pico-8 play session: hold → + tap 🅾, after a click and taps of 🅾, ❎, 🅾+❎, 🅾 in the second before t = 0

[t = 4 s] hold → ~4s, tap 🅾 ~7×
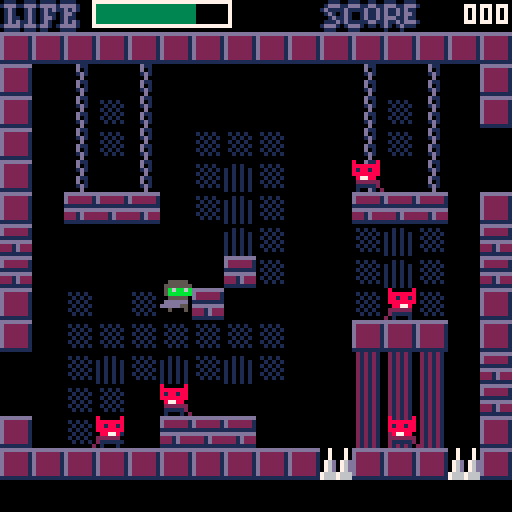
[t = 6 s] hold → ~6s, tap 🅾 ~10×
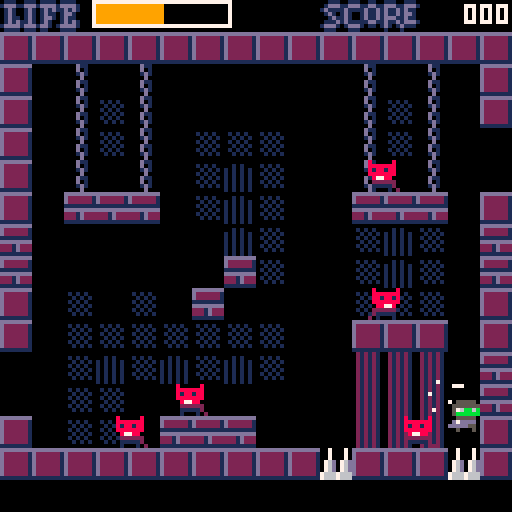
[t = 8 s] hold → ~8s, tap 🅾 ~14×
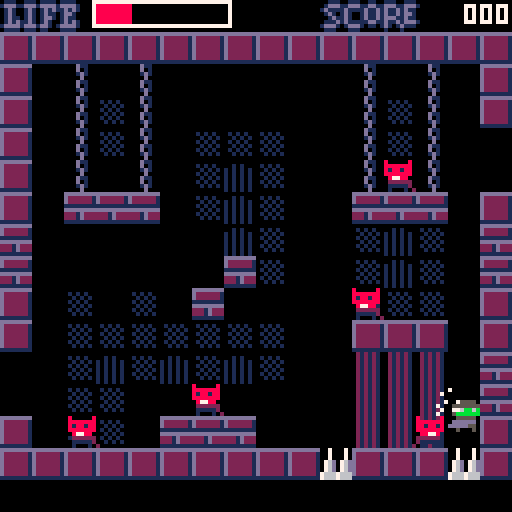

pico-8 cartridge
version 16
__lua__
--bitter
--ver 0.18.06.29.01

function _init()
 cls()
 act={}
 plat={}
 grav=0.7 tvel=7 grounded=false
 fric=0.5 frica=0.5
 gametime=2 frameclock=0
 score=0 kbackdown=false
 roompop=0 endcount=0
 backa={}
	splash={} splashp={}
	cheating=false
 noheart=false brokenheart=false --it is a sin to say the name of god
end

function firstroom()
 roomx=1 roomy=3 zone=1
 makechar(0,0)
 rm_mon()
 roomid(roomx,roomy,8,16)
end

function rm_mon()
 roomset={}
 add(roomset,{n=25,s=5,x=7,y=7})
 add(roomset,{n=26,s=5,x=10,y=7})
 add(roomset,{n=26,s=5,x=10,y=13})
 add(roomset,{n=25,s=5,x=6,y=13})
 add(roomset,{n=25,s=5,x=11,y=13})
 add(roomset,{n=25,s=5,x=11,y=7})
 add(roomset,{n=27,s=5,x=2,y=13})
 add(roomset,{n=27,s=5,x=6,y=12})
 add(roomset,{n=27,s=5,x=11,y=13})
 add(roomset,{n=27,s=5,x=13,y=9})
 add(roomset,{n=27,s=5,x=12,y=5})
 add(roomset,{n=28,s=5,x=4,y=13})
 add(roomset,{n=28,s=5,x=12,y=13})
 add(roomset,{n=28,s=5,x=9,y=10})
 add(roomset,{n=28,s=5,x=8,y=6})
 add(roomset,{n=29,s=5,x=4,y=7})
 add(roomset,{n=29,s=5,x=9,y=11})
 add(roomset,{n=29,s=5,x=7,y=13})
 add(roomset,{n=29,s=5,x=12,y=13})
 add(roomset,{n=17,s=5,x=4,y=8})
 add(roomset,{n=17,s=5,x=13,y=13})
 add(roomset,{n=18,s=5,x=6,y=10})
 add(roomset,{n=18,s=5,x=7,y=6})
 add(roomset,{n=18,s=5,x=13,y=9})
 add(roomset,{n=19,s=100,x=7,y=4})
 add(roomset,{n=19,s=100,x=9,y=4})
 add(roomset,{n=19,s=100,x=10,y=10})
 add(roomset,{n=19,s=100,x=7,y=13})
 add(roomset,{n=19,s=100,x=9,y=13})
 add(roomset,{n=30,s=52,x=4,y=2})
 add(roomset,{n=30,s=44,x=1,y=7})
 add(roomset,{n=30,s=44,x=13,y=13})
 add(roomset,{n=22,s=44,x=1,y=3})
 add(roomset,{n=22,s=44,x=3,y=7})
 add(roomset,{n=22,s=44,x=5,y=12})
 add(roomset,{n=22,s=52,x=6,y=4})
 add(roomset,{n=22,s=52,x=11,y=7})
 add(roomset,{n=14,s=44,x=2,y=4})
 add(roomset,{n=14,s=44,x=4,y=9})
 add(roomset,{n=14,s=52,x=3,y=3})
 add(roomset,{n=14,s=52,x=9,y=13})
 add(roomset,{n=14,s=52,x=10,y=12})
 add(roomset,{n=15,s=44,x=5,y=2})
 add(roomset,{n=15,s=44,x=11,y=4})
 add(roomset,{n=15,s=44,x=7,y=10})
 add(roomset,{n=15,s=44,x=5,y=12})
 add(roomset,{n=15,s=52,x=3,y=6})
 add(roomset,{n=15,s=52,x=6,y=2})
 add(roomset,{n=15,s=52,x=9,y=10})
 add(roomset,{n=15,s=52,x=11,y=4})
 add(roomset,{n=23,s=44,x=8,y=2})
 add(roomset,{n=23,s=44,x=7,y=10})
 add(roomset,{n=23,s=44,x=9,y=11})
 add(roomset,{n=23,s=52,x=6,y=3})
 add(roomset,{n=23,s=52,x=7,y=3})
 add(roomset,{n=23,s=52,x=9,y=5})
 add(roomset,{n=23,s=52,x=10,y=5})
 add(roomset,{n=23,s=52,x=12,y=5})
 add(roomset,{n=23,s=52,x=12,y=10})
 add(roomset,{n=31,s=52,x=5,y=4})
 add(roomset,{n=31,s=52,x=6,y=6})
 add(roomset,{n=31,s=52,x=8,y=3})
 add(roomset,{n=31,s=52,x=9,y=5})
 add(roomset,{n=31,s=44,x=9,y=6})
 add(roomset,{n=31,s=44,x=11,y=9})
 add(roomset,{n=7,s=66,x=8,y=6})
 add(roomset,{n=7,s=66,x=10,y=6})
 add(roomset,{n=7,s=66,x=8,y=10})
 add(roomset,{n=7,s=66,x=10,y=10})
 add(roomset,{n=8,s=66,x=6,y=6})
 add(roomset,{n=8,s=66,x=4,y=6})
 add(roomset,{n=8,s=66,x=6,y=10})
 add(roomset,{n=8,s=66,x=4,y=10})
 add(roomset,{n=16,s=66,x=8,y=6})
 add(roomset,{n=16,s=66,x=10,y=6})
 add(roomset,{n=16,s=66,x=8,y=10})
 add(roomset,{n=16,s=66,x=10,y=10})
 add(roomset,{n=24,s=66,x=6,y=6})
 add(roomset,{n=24,s=66,x=4,y=6})
 add(roomset,{n=24,s=66,x=6,y=10})
 add(roomset,{n=24,s=66,x=4,y=10})
 add(roomset,{n=32,s=66,x=8,y=6})
 add(roomset,{n=32,s=66,x=10,y=6})
 add(roomset,{n=32,s=66,x=8,y=10})
 add(roomset,{n=32,s=66,x=10,y=10})
 add(roomset,{n=10,s=68,x=2,y=13})
 add(roomset,{n=10,s=68,x=10,y=9})
 add(roomset,{n=10,s=12,x=3,y=3})
 add(roomset,{n=10,s=12,x=13,y=3})
 add(roomset,{n=9,s=12,x=3,y=3})
 add(roomset,{n=9,s=12,x=13,y=3})
 add(roomset,{n=1,s=12,x=3,y=3})
 add(roomset,{n=1,s=12,x=13,y=3})
 add(roomset,{n=2,s=12,x=3,y=3})
 add(roomset,{n=2,s=12,x=13,y=3})
 add(roomset,{n=9,s=68,x=3,y=13})
 add(roomset,{n=9,s=68,x=6,y=9})
 add(roomset,{n=9,s=68,x=11,y=7})
 add(roomset,{n=1,s=68,x=8,y=6})
 add(roomset,{n=1,s=68,x=12,y=8})
 add(roomset,{n=1,s=68,x=6,y=10})
 add(roomset,{n=1,s=68,x=10,y=13})
 add(roomset,{n=2,s=68,x=8,y=8})
 add(roomset,{n=2,s=68,x=6,y=12})
 add(roomset,{n=2,s=68,x=9,y=12})
 add(roomset,{n=20,s=100,x=4,y=13})
 add(roomset,{n=20,s=100,x=10,y=13})
 add(roomset,{n=20,s=100,x=9,y=10})
 add(roomset,{n=20,s=100,x=10,y=7})
 add(roomset,{n=20,s=100,x=3,y=7})
 add(roomset,{n=20,s=100,x=3,y=10})
 add(roomset,{n=21,s=100,x=5,y=13})
 add(roomset,{n=21,s=100,x=8,y=13})
 add(roomset,{n=21,s=100,x=11,y=13})
 add(roomset,{n=21,s=100,x=12,y=10})
 add(roomset,{n=21,s=100,x=9,y=7})
 add(roomset,{n=21,s=100,x=6,y=10})
 add(roomset,{n=21,s=100,x=12,y=4})
 add(roomset,{n=19,s=100,x=6,y=10})
 add(roomset,{n=13,s=100,x=13,y=7})
 add(roomset,{n=13,s=100,x=4,y=7})
 add(roomset,{n=13,s=100,x=6,y=7})
 add(roomset,{n=13,s=100,x=3,y=10})
 add(roomset,{n=13,s=100,x=7,y=10})
 add(roomset,{n=13,s=100,x=8,y=13})
 add(roomset,{n=12,s=100,x=3,y=9})
 add(roomset,{n=12,s=100,x=6,y=9})
 add(roomset,{n=12,s=100,x=9,y=9})
 add(roomset,{n=12,s=100,x=12,y=9})
 add(roomset,{n=12,s=100,x=3,y=13})
 add(roomset,{n=12,s=100,x=6,y=13})
 add(roomset,{n=12,s=100,x=9,y=13})
 add(roomset,{n=12,s=100,x=12,y=13})
 add(roomset,{n=11,s=100,x=4,y=4})
 add(roomset,{n=11,s=100,x=8,y=4})
 add(roomset,{n=11,s=100,x=4,y=7})
 add(roomset,{n=11,s=100,x=9,y=7})
 add(roomset,{n=11,s=100,x=4,y=10})
 add(roomset,{n=11,s=100,x=9,y=10})
 add(roomset,{n=11,s=100,x=4,y=13})
 add(roomset,{n=11,s=100,x=9,y=13})
 add(roomset,{n=3,s=70,x=6,y=2})
 add(roomset,{n=3,s=70,x=7,y=13})
 add(roomset,{n=3,s=70,x=8,y=2})
 add(roomset,{n=3,s=70,x=9,y=13})
 add(roomset,{n=4,s=70,x=6,y=2})
 add(roomset,{n=4,s=70,x=7,y=13})
 add(roomset,{n=4,s=70,x=8,y=2})
 add(roomset,{n=4,s=70,x=9,y=13})
end


function rm_plat()
 platset={}
 add(platset,{15,61,16,43,-1,40,0,0})
 add(platset,{32,60,8,96,-1,104,0,0})
 add(platset,{32,60,8,80,-1,32,0,0})
 add(platset,{32,60,80,80,-1,32,0,0})
 add(platset,{32,60,112,56,1,32,0,0})
 add(platset,{32,60,40,56,1,32,0,0})
 add(platset,{32,60,112,32,1,104,0,0})
 add(platset,{24,60,60,16,0,0,-.7,72})
 add(platset,{24,60,30,96,0,0,.7,72})
 add(platset,{24,60,90,96,0,0,.7,72})
 add(platset,{16,60,24,88,-1,72,0,0})
 add(platset,{16,60,32,64,-1.5,56,0,0})
 add(platset,{16,60,24,40,-2,72,0,0})
 add(platset,{8,60,24,32,-1,72,0,0})
 add(platset,{8,60,96,88,1,72,0,0})
 add(platset,{8,60,32,80,0,0,.7,40})
 add(platset,{8,60,88,40,0,0,-.7,40})
 add(platset,{7,60,40,32,1.5,24,0,0})
 add(platset,{7,60,48,48,1.5,32,0,0})
 add(platset,{7,60,48,64,1.5,32,0,0})
 add(platset,{7,60,56,80,1.5,40,0,0})
 add(platset,{7,60,64,96,1.5,48,0,0})
 add(platset,{7,60,56,32,-1.5,48,0,0})
 add(platset,{7,60,64,48,-1.5,40,0,0})
 add(platset,{7,60,72,64,-1.5,32,0,0})
 add(platset,{7,60,72,80,-1.5,32,0,0})
 add(platset,{7,60,80,96,-1.5,24,0,0})
 for i in all(platset) do
  if i[1]==roomnum then
   make_plat(i[2],i[3],i[4],i[5],i[6],i[7],i[8])
  end
 end
end

function roomid(rmx,rmy,pcx,pcy)
 for i in all(act) do
  if i.typ==2 then
   del(act,i)
  end
 end
 
 for i in all(plat) do
  del(plat,i)
 end

 for i=1,20 do
  backa[i]=flr(rnd(64))
 end

	prevzone=zone
	zone=mget(rmx*16,rmy*16)-16
	if zone!=prevzone then
	 if (zone==1) music(0)
	 if (zone==2) music(21)
	 if (zone==3) music(11)
	 if (zone==4) music(15)
	 if (zone==5) music(8)
	 if (zone==6) music(9)
	end
	
	roomnum=rmy*8+rmx+1

	showroom(rmx,rmy)

 if rmx==1 and rmy==3 and brokenheart and noheart then
  bossset()
 else
 	ch.x=pcx ch.y=pcy
		
  roompop=0
  for i in all(roomset) do
   if i.n==roomnum then
    make_enemy(i.s,i.x*8,i.y*8) --it is a sin to know the name of god
    roompop+=1
   end
  end
 end
	
 rm_plat()

end

function bossset()
 ch.x=8 ch.y=96 ch.mir=false
 make_enemy(94,84,36)
 gametime=3
 roompop=-1
 mset(16,58,17)
 mset(16,59,17)
 mset(31,59,17)
 mset(31,60,17)
 music(22)
 gamedraw()
end

function make_plat(s,x,y,hs,hr,vs,vr)
 local a={}
 a.s=s a.x=x a.y=y 
 a.dx=hs a.xrng=hr
 a.dy=vs a.yrng=vr
 a.tx=0 a.ty=0
 if (#plat<128) add(plat,a)
end

function draw_plat()
 for p in all(plat) do
  if p.tx>=p.xrng then
   p.tx=0
  elseif p.tx==0 then
   p.dx*=-1
   p.tx+=abs(p.dx)
   p.x+=p.dx
  else
   p.tx+=abs(p.dx)
   p.x+=p.dx
  end
  if p.ty>=p.yrng then
   p.ty=0
  elseif p.ty==0 then
   p.dy*=-1
   p.ty+=abs(p.dy)
   p.y+=p.dy
  else
   p.ty+=abs(p.dy)
   p.y+=p.dy
  end
  spr(p.s,p.x,p.y-0.7)
 end
end

function makeact(s,x,y,t)
 local a={}
 a.s=s a.x=x a.y=y
 a.dx=0 a.dy=0
 a.ddx=1 a.ddy=grav
 a.mir=false
 a.typ=t
 a.fly=false a.ghost=false
 a.alive=1 a.dmgboost=0
 a.value=1
 
 if a.s==12 then
  a.ddx=0.5 a.ddy=0.5 a.ghost=true
  a.dx=0 a.dy=0 a.value=0
 elseif a.s==52 then
  a.ddx=0 a.ddy=1 a.fly=true
  a.dy=flr(rnd(0))+1
  if (a.dy==0) a.dy=-1
  a.alive=10000
 elseif a.s==44 then
  a.ddx=1 a.ddy=0 a.fly=true
  a.alive=10000
 elseif a.s==66 then
  a.ddx=0.75 a.ddy=0.75 a.dx=0 a.dy=0
  a.ghost=true a.value=3
 elseif a.s==70 then
  a.ddx=0.67 a.ddy=0.67 a.dx=0 a.dy=0
  a.ghost=true a.value=4
  a.alive=2
 elseif a.s==68 then
  a.value=0
 elseif a.s==100 then
  a.alive=3
  a.value=2
 elseif a.s==94 then
  a.value=10 a.mir=true
  a.alive=24
  a.ghost=true
  a.ddx=0.5 a.ddy=0.5 a.dx=0 a.dy=0 --it is a sin to want the name of god
 end
 
 --bullet info
 a.bulx=0 a.buly=0 a.bult=0 
 a.bulmir=false
 a.bulspd=4 a.bulsfx=4 
 a.bulspr=003 a.bullife=10
 a.burstspr=028
 a.but=100
 if (#act<128) add(act,a)
 return a
end

function makechar(x,y)
 ch=makeact(001,x,y,1)
 ch.alive=8 ch.bullife=5
end

function make_enemy(s,x,y)
 local n=makeact(s,x,y,2)
end

function drawact(a)
 if a.s==94 then
 spr(a.s,a.x-4,a.y-4,2,2,a.mir)
  else
  spr(a.s,a.x,a.y,1,1,a.mir)
  if (a.bult>0) drawbul(a)
 end
end

function mback()
 local bgc=0
 if (zone==1) bgc=0
 if (zone==2) bgc=12
 if (zone==3) bgc=0
 if (zone==6) bgc=0
 rectfill(0,0,127,127,bgc)

 if zone==4 then
  rectfill(0,0,127,127,9)
  rectfill(20+backa[1]/2+20*sin(frameclock/256),(128-frameclock%256),backa[2]/2+60+20*sin(frameclock/256+.2),(256-frameclock%256),10)
  rectfill(backa[3]+20*sin(frameclock/256),(backa[5]-frameclock%256+.3)*backa[14]/12,backa[3]+24+20*sin(frameclock/256+.3),(backa[5]+128-frameclock%256)*backa[14]/12,10)
  rectfill(backa[4]+80+20*sin(frameclock/256),(backa[7]-frameclock%256+.6)*backa[15]/12,backa[4]+24+20*sin(frameclock/256+.6),(backa[7]+128-frameclock%256)*backa[15]/12,10)
  rectfill(backa[8]+10*sin(frameclock/256+0.4),backa[9],backa[8]+20+10*sin(frameclock/256+.04),backa[10],8)
  rectfill(backa[11]+10*sin(frameclock/256+0.5),backa[12],backa[11]+20+10*sin(frameclock/256+.05),backa[13],8) end
 
 if zone==5 then
  rectfill(0,0,127,127,13)
  rectfill(0,25+5*sin(frameclock/256),127,127,2)
  rectfill(0,31+4*sin(0.1+frameclock/256),127,127,1)
  rectfill(0,37+3*sin(0.2+frameclock/256),127,127,0)
 end
end

function showroom(rmx,rmy)
 mback()

 map(rmx*16,rmy*16+1,0,8,16,14)

 rectfill(0,0,127,7,0)
 rectfill(0,120,127,127,0) 
 
 if ch.alive>4 then
  hcol=3
 elseif ch.alive>2 then
  hcol=9
 elseif ch.alive>0 then
  hcol=8
 else
  hcol=0
 end
 texcol=7
 rectfill(23,0,57,6,texcol)
 rectfill(24,1,56,5,0)
 rectfill(24,1,24+ch.alive*4,5,hcol)
 spr(118,0,0) spr(119,8,0) spr(120,16,0)

 print(score,120-#tostr(score)*4,1,texcol)
 print("00",120,1,texcol)
 spr(121,80,0) spr(122,88,0) spr(123,96,0) spr(124,104,0)

 if (noheart) spr(126,69,0)
 if (brokenheart) spr(125,61,0) --it is a sin to say the name of god

 read_sign(ch.x+3,ch.y+7)
 comp_button(ch.x+3,ch.y+7)
end

function get_comments()
 if (roomnum==1) roomcom="`the world is worth any effort!'"
 if (roomnum==2) roomcom="`do you know what love is?'"
 if (roomnum==3) roomcom="`oh, god, i can't bear it.'"
 if (roomnum==4) roomcom="`why?'"
 if (roomnum==5) roomcom="you're not permitted to enter."
 if (roomnum==6) roomcom="there's no way to get this."
 if (roomnum==7) roomcom="`who are you? i hate you.'"
 if (roomnum==8) roomcom="`why won't they leave me be?'"
 if (roomnum==9) roomcom="`i want everyone to be happy.'"
 if (roomnum==10) roomcom="`the world is beautiful!'"
 if (roomnum==11) roomcom="`it's not fair! why can't i?'"
 if (roomnum==12) roomcom="`what?? impossible!! unjust!!'"
 if (roomnum==13) roomcom="`thou art unworthy of it. fool!'"
 if (roomnum==14) roomcom="`but, it's impossible for you.'"
 if (roomnum==15) roomcom="`what is it like to dream? ha..'"
 if (roomnum==16) roomcom="`i hate the world. go away.'"
 if (roomnum==17) roomcom="`i shall take whatever i want!'"
 if (roomnum==18) roomcom="`i deserve the world!'"
 if (roomnum==19) roomcom="`i shall be a knight of valor.'"
 if (roomnum==20) roomcom="`hmph! mere peasant! begone!'"
 if (roomnum==21) roomcom="`gaze upon my wondrous glamour!'"
 if (roomnum==22) roomcom="`it's effortless for me.'"
 if (roomnum==23) roomcom="`are you jealous?'"
 if (roomnum==24) roomcom="`i don't care. leave me alone.'"
 if (roomnum==25) roomcom="`i will be their dunce no more!'"
 if (roomnum==26) roomcom="`i hate this. i hate the world.'"
 if (roomnum==27) roomcom="`i starve at the banquet table.'"
 if (roomnum==28) roomcom="`i am in solitude without end.'"
 if (roomnum==29) roomcom="`o woe is me! i am an apoplexy!'"
 if (roomnum==30) roomcom="`guess what i did!'"
 if (roomnum==31) roomcom="`you'll never be able to do it.'"
 if (roomnum==32) roomcom="`get out! get out! get out!'"
end

function show_comments()
 print(roomcom,2,122,1)
 print(roomcom,1,121,7)
 if (roomnum==5) brokenheart=true
 if (roomnum==6) noheart=true
end

function movechar()
 if btnp(2) and cheating then
  ch.alive=8
  brokenheart=true
  noheart=true
 end

 if btnp(5) then
  shoot(ch)
 end
 
 if btn(4) and grounded then
   sfx(3)
   if not sol(ch.x,ch.y-1) and
   not sol(ch.x+7,ch.y-1) then
    ch.dy=-6
    grounded=false
   end
 end

 if btn(0) and (ch.dmgboost==0 or ch.dmgboost>10) then
  ch.dx-=ch.ddx
  ch.mir=true
 end
 if btn(1) and (ch.dmgboost==0 or ch.dmgboost>10) then
  ch.dx+=ch.ddx
  ch.mir=false
 end

 if ch.dx<0 then
  if not sol(ch.x-1+ch.dx,ch.y)
  and not sol(ch.x-1+ch.dx,ch.y+7)
  then
   ch.x+=ch.dx
  else
   while not sol(ch.x-1,ch.y)
   and not sol(ch.x-1,ch.y+7) do
    ch.x-=0.05
   end
   ch.dx=0
  end
 end
 
 if ch.dx>0 then
  if not sol(ch.x+8+ch.dx,ch.y)
  and not sol(ch.x+8+ch.dx,ch.y+7)
  then
   ch.x+=ch.dx
  else
   while not sol(ch.x+8,ch.y)
   and not sol(ch.x+8,ch.y+7) do
    ch.x+=0.05
   end
   ch.dx=0
  end
 end
 
 if ch.dy>=0 then
  if not solb(ch.x,ch.y+8+ch.dy)
  and not solb(ch.x+7,ch.y+8+ch.dy)
  then
   grounded=false
   ch.dy+=ch.ddy
  else
   if sol(ch.x,ch.y+8+ch.dy) or
   sol(ch.x+7,ch.y+8+ch.dy) then
    ground()    
   else
    if solf(ch.x,ch.y+7) or
    solf(ch.x+7,ch.y+7) then
     ch.dy+=ch.ddy
    else
     ground()   
    end
   end
   
  end
 elseif ch.dy<0 and (sol(ch.x,
 ch.y-1+ch.dy) or sol(ch.x+7,
 ch.y-1+ch.dy)) then
   while not sol(ch.x,ch.y-1)
   and not sol(ch.x+7,ch.y-1) do
    ch.y-=0.05
   end
   ch.dy=0
 end

 ch.y+=ch.dy ch.dy+=grav
 if (ch.dy>tvel) ch.dy=tvel

 if solb(ch.x,ch.y+8)
 or solb(ch.x+7,ch.y+8) then
  ch.dx*=fric
 else
  if (not grounded) ch.dx*=frica
 end

 for p in all(plat) do
  check_plat(p)
 end

end

function check_plat(p)
 if ch.x>p.x-7 and ch.x<p.x+7 then
  if ch.y<=p.y-8+p.dy then
   if ch.y+ch.dy>p.y-8+p.dy then
    ch.y=p.y-8.7
    ch.dy=p.dy
    if (p.dy<0) ch.y+=p.dy-grav
    if p.ty>=p.yrng then
     if p.dy>0 then
      ch.dy*=-1
      ch.y-=p.dy
     elseif p.dy<0 then
      ch.y-=p.dy-grav
     end
    end
     ch.dx=p.dx
     if p.tx>=p.xrng then
      ch.dx*=-1
     end
    grounded=true
   end
  end
 end
end

function ground()
 while not solb(ch.x,ch.y+8)
 and not solb(ch.x+7,ch.y+8) do
  ch.y+=0.05
 end
 ch.dy=0
 grounded=true
end

function move_enemy(e)
 if e.s==94 then
  if frameclock%48==0 then
   make_enemy(70,e.x,e.y)
   sfx(25)
  end
 end

 if e.ghost then
  local angle=atan2(e.x-ch.x,e.y-ch.y)
  e.dx=-cos(angle)*e.ddx
  e.dy=-sin(angle)*e.ddy
  if e.dx>0 then
   e.mir=false
  else
   e.mir=true
  end
 elseif not e.fly then
  if solb(e.x+1,e.y+8+min(7,e.dy)) or solb(e.x+6,e.y+8+min(7,e.dy)) then
   e.dy=0
   while not (solb(e.x+1,e.y+8) or solb(e.x+6,e.y+8)) do
    e.y+=1
   end
  end 
  if solb(e.x+1,e.y-e.dy) or solb(e.x+6,e.y-e.dy) then
   e.dy=0
  end
  if not solb(e.x+1,e.y+8) and not solb(e.x+6,e.y+8) then
   e.dy+=grav
    if (e.dy>7) e.dy=7 
  end
 else
  if e.dy<0 then
   if sol(e.x+7,e.y+e.dy) then
    e.dy=1
    e.ddy*=-1
    e.mir=false
   end
  elseif e.dy>0 then
   if sol(e.x+7,e.y+7+e.dy) then
    e.dy=-1
    e.ddy*=-1
    e.mir=true
   end
  end
 end
 
 if not e.ghost then
  e.dx+=e.ddx
  e.dx*=fric

  if e.dx<0 then
   if sol(e.x+e.dx,e.y+7) then
    e.dx=1
    e.ddx*=-1
    e.mir=false
   elseif not solb(e.x+e.dx,e.y+8) and not e.fly then
    e.dx=1
    e.ddx*=-1
    e.mir=false
   end
  elseif e.dx>0 then
   if sol(e.x+7+e.dx,e.y+7) then
    e.dx=-1
    e.ddx*=-1
    e.mir=true
   elseif not solb(e.x+7+e.dx,e.y+8) and not e.fly then
    e.dx=-1
    e.ddx*=-1
    e.mir=true
   end
  end
 end
 
 e.x+=e.dx e.y+=e.dy
 
 if e.x<-8 or e.x>136 or e.y<-8 or e.y>132 then
  e.alive=0
  roompop-=1
  if (roompop==0) commpop()
 end
end

function shoot(q)
 q.bulx=q.x q.buly=q.y
 q.bulmir=ch.mir
 q.bult=1
 sfx(q.bulsfx)
end

function drawbul(w)
 if w.bult<w.bullife then 
  if not w.bulmir then
   w.bulx+=w.bulspd
   w.bult+=1
   spr(w.bulspr,w.bulx,w.buly,1,1,w.bulmir)
  else
   w.bulx-=w.bulspd
   w.bult+=1
   spr(w.bulspr,w.bulx,w.buly,1,1,w.bulmir)
  end
 else
  spr(w.burstspr,w.bulx,w.buly) sfx(burstsfx) 
  w.bult=0
 end
end

function sol(x,y)
 x=flr(x/8) y=flr(y/8)
 x=x+(16*roomx)
 y=y+(16*roomy)
 local f=mget(x,y)
 return fget(f,0)
end

function sol_spike(x,y)
 x=flr(x/8) y=flr(y/8)
 x=x+(16*roomx)
 y=y+(16*roomy)
 local f=mget(x,y)
 kbackdown=fget(f,7)
 return fget(f,4)
end

function read_sign(x,y)
 x=flr(x/8) y=flr(y/8)
 x=x+(16*roomx)
 y=y+(16*roomy)
 if fget(mget(x,y),3) then
  get_comments()
  show_comments()
 elseif zone==4 and roomnum!=6 then
  get_comments()
  show_comments()
 end
end

function comp_button(x,y)
 x=flr(x/8) y=flr(y/8)
 x=x+(16*roomx)
 y=y+(16*roomy)
 if fget(mget(x,y),6) then
  commpop()
  sfx(24)
  mset(x,y,90)
  mset(x,y+1,106)
 end
end

function solf(x,y)
 x=flr(x/8) y=flr(y/8)
 x=x+(16*roomx)
 y=y+(16*roomy)
 local f=mget(x,y)
 return fget(f,2)
end

function solb(x,y)
 return (sol(x,y) or solf(x,y))
end

function ch_dmg(e)
 if e.value!=0 then
 
 if ch.dmgboost==0 then
  if ((ch.x-e.x)^2+(ch.y-e.y)^2)<49 then 
   chhit(e)
   sfx(8)
   ch.dmgboost=1

   kback(false)
   
   if ch.alive==0 then
    death()
   end
  end
 end
 
 end
end

function spike() 
  if sol_spike(ch.x+3,ch.y+3) then 
   if ch.dmgboost==0 then
    chhit(ch)
    sfx(8)
    ch.dmgboost=1
   end
 
   kback(true)
   
   if ch.alive==0 then
    death()
   end
  end
end

function kback(isspikes)
 local kbd=4
 if not isspikes then
 
 if ch.mir then
  ch.dx=kbd
  if sol(ch.x+8,ch.y) or sol(ch.x+8,ch.y+7) then
   ch.dx=0
  end
 elseif not ch.mir then
  ch.dx=-kbd
  if sol(ch.x-1,ch.y) or sol(ch.x-1,ch.y+7) then
   ch.dx=0
  end
 end
 
 end
 
 if kbackdown then
  ch.dy=4
 else
  ch.dy=-4
 end
end

function bulhit(e)
 if ch.bult!=0 then
  if ((ch.bulx-e.x)^2+(ch.buly-e.y)^2)<48 then
   e.alive-=1
   ch.bult=0
   sfx(9)
   if e.alive==0 then
    healing(e)
    splashing(e)
    e.x=10000 e.y=10000
    score+=e.value
    sfx(12)
    if (e.s==94) bosskill()
    roompop-=1
    if (roompop==0) commpop()
   end
  end
 end
end

function bosskill()
 for i in all(act) do
  if i.typ==2 then
   del(act,i)
  end
 end
 gametime=4 endcount=0
end

function commpop()
 if zone==5 then
  qtar=93
 elseif zone==1 then
  qtar=58
 elseif zone==2 then
  qtar=117
 elseif zone==3 then
  qtar=101
 elseif zone==6 then
  qtar=81
 end
 for i=0,15 do
  for j=0,13 do
   qx=roomx*16+i
   qy=roomy*16+1+j
   qq=mget(qx,qy)
   qqq=fget(qq,5)
   if qqq==true then
    mset(qx,qy,qtar)
    sfx(23)
   end
  end
 end
end

function healing(e)
 if e.s!=70 and e.s!=71 then
  if rnd(1)>0.9 then
   if ch.alive<8 then
    ch.alive+=1
    sfx(20)
   end
  end
 end
end

function damboost()
 if ch.dmgboost!=0 then
  ch.dmgboost+=1
 end
 if ch.dmgboost==30 then
  ch.dmgboost=0
 end
end

function death()
 sfx(11)
 gametime=1
end

function moveroom()
 if ch.x>=124 then
  roomx+=1
  roomid(roomx,roomy,0,ch.y)
 end
 if ch.x<=-4 then
  roomx-=1
  roomid(roomx,roomy,120,ch.y)
 end
 if ch.y>=116 then
  if roomx==5 and roomy==0 then
   roomx=6 roomy=0
   roomid(roomx,roomy,ch.x,8)
  elseif roomx==6 and roomy==0 then
   roomx=7 roomy=0
   roomid(roomx,roomy,ch.x,8)
  else
   roomy+=1
   roomid(roomx,roomy,ch.x,8)
  end
 end
 if ch.y<=4 then
  if roomx==7 and roomy==0 then
   roomx=6 roomy=0
   roomid(roomx,roomy,ch.x,112)
  elseif roomx==6 and roomy==0 then
   roomx=5 roomy=0
   roomid(roomx,roomy,ch.x,112)
  else
   roomy-=1
   roomid(roomx,roomy,ch.x,112)
  end
 end
end

function gameupdate()
 movechar()
 spike()
 for i in all(act) do
  if i.typ==2 and i.alive>=1 then
   ch_dmg(i)
   move_enemy(i)
   bulhit(i)
  end
 end
 moveroom()
 damboost()
end

function _update()
 frameclock+=1
 if (frameclock==1024) frameclock=0
 if (gametime==0) gameupdate()
 if (gametime==1) deathupdate()
 if (gametime==2) titleupdate()
 if (gametime==3) cutsceneupdate()
 if (gametime==4) theendupdate()
end

function deathdraw()
 gamedraw()
 rectfill(21,53,106,76,2)
 rectfill(22,54,105,75,0)
 print("g a m e o v e r",33,58,1)
 print("x+z",58,67,1)
end

function theenddraw()
 endcount+=1
 endcomone="`were it only so easy...'"
 if endcount<120 then
  print(endcomone,2,122,1)
  print(endcomone,1,121,7)
 elseif endcount==120 then
  gamedraw()
  gamedraw()
  gamedraw()
  gamedraw()
  gamedraw()
 else
  rectfill(21,53,106,76,2)
  rectfill(22,54,105,75,0)
  print(" t h e   e n d ",33,58,1)
  print("x+z",58,67,1)
 end
end

function titledraw()
 rectfill(0,0,127,127,1)
 rectfill(2,2,125,125,0)
 print("better",53,54,1)
 print("bitter",52,53,2)
 print("bitter",51,52,13)
 print("x+z",58,88,1)
end

function deathupdate()
 if btn(4) and btn(5) then
  run()
 end
end

function cutscenedraw()
 endcount+=1
 endcomone="`my son, can you forgive me?'"
 if endcount<120 then
  print(endcomone,2,122,1)
  print(endcomone,1,121,7)
 elseif endcount>120 then
  gametime=0
 end
end

function cutsceneupdate()
 if endcount>180 then
  if btn(4) or btn(5) then
   gametime=0
  end
 end
end

function theendupdate()
 if btn(4) and btn(5) then
  run()
 end
end

function titleupdate()
 --if (btn(3)) cheating=true
 if btn(4) and btn(5) then
  gametime=0
  firstroom()
  music(1)
 end
end

function cycspr(a)
 if btn(0) or btn(1) then
  if frameclock%5==0 then
   if a.s==1 then
    a.s=2
   else
    a.s=1
   end
  end
 else
  a.s=1
 end
 if ch.dmgboost!=0 then
  if frameclock%3==0 then
   if a.s==1 then
    a.s=27
   else
    a.s=1
   end
  end
 end
 
 for i in all(act) do
  if i.typ==2 then
   if frameclock%5==0 then
    if i.s==5 then
     i.s=6
    elseif i.s==6 then
     i.s=5
    elseif i.s==12 then
     i.s=13
    elseif i.s==13 then
     i.s=12 
    elseif i.s==44 then
     i.s=52
    elseif i.s==52 then
     i.s=44
    elseif i.s==66 then
     i.s=67
    elseif i.s==67 then
     i.s=66
    elseif i.s==68 then
     i.s=69
    elseif i.s==69 then
     i.s=68
    elseif i.s==100 then
     i.s=116
    elseif i.s==116 then
     i.s=100
    elseif i.s==70 then
     i.s=71
    elseif i.s==71 then
     i.s=70
    end
   end
  end
 end
end

function gamedraw()
 cls()
 showroom(roomx,roomy)
 cycspr(ch)
 draw_plat()
 for i in all(act) do
  if i.alive>=1 then
   drawact(i)
   if (i.bult>0) drawbul(i)
  end
 end
 if (splash.ing) splashdraw()
 if (splashp.ing) splashpdraw()
 
 if cheating and btn(3) then
  rectfill(ch.x,ch.y,ch.x,ch.y,8) --the name of god is          
  print(ch.x,0,4,3)
  print(ch.dx,40,0,3)
  print(ch.dy,60,0,3)
  print(ch.y,0,12,3)
  print(ch.bulx,0,20,4)
  print(ch.buly,0,28,4)
  print(ch.bult,0,36,4)
  print(roomnum,0,42,5)
  print(frameclock,0,48,7)
  print(roompop,1,54,8)
 end
end

function _draw()
 if (gametime==0) gamedraw()
 if (gametime==1) deathdraw()
 if (gametime==2) titledraw()
 if (gametime==3) cutscenedraw()
 if (gametime==4) theenddraw()
end

function splashing(e)
	splash={}
	splash.x=e.x+4 splash.y=e.y+4
	splash.clock=0
	splash.ing=true
	splash.left=e.mir
end

function splashdraw()
 if splash.clock<10 then
  splash.clock+=1

  circ(splash.x+splrnd(),splash.y+splrnd(),0.5,8)
  circ(splash.x+splrnd(),splash.y+splrnd(),0.5,8)
  circ(splash.x+splrnd(),splash.y+splrnd(),0.5,8)
  circ(splash.x+splrnd(),splash.y+splrnd(),0.5,8)
  circ(splash.x+splrnd(),splash.y+splrnd(),0.5,8)
  circ(splash.x+splrnd(),splash.y+splrnd(),0.5,8)
  circ(splash.x+splrnd(),splash.y+splrnd(),0.5,8)
  circ(splash.x+splrnd(),splash.y+splrnd(),0.5,8)
  circ(splash.x+splrnd(),splash.y+splrnd(),0.5,8)
  circ(splash.x+splrnd(),splash.y+splrnd(),0.5,8)

 else
  splash.ing=false
 end
end

function splrnd()
 return rnd(splash.clock*2)-splash.clock
end

function splprnd()
 return rnd(splashp.clock*2)-splashp.clock
end

function chhit(e)
 if e.s==94 and ch.alive>=2 then
  ch.alive-=2
 else
  ch.alive-=1
 end
 splashingp()
end

function splashingp()
	splashp={}
	splashp.clock=0
	splashp.ing=true
	splashp.left=ch.mir
end

function splashpdraw()
 if splashp.clock<10 then
  splashp.clock+=1

  circ(ch.x+splprnd(),ch.y+splprnd(),0.5,7)
  circ(ch.x+splprnd(),ch.y+splprnd(),0.5,7)
  circ(ch.x+splprnd(),ch.y+splprnd(),0.5,7)
  circ(ch.x+splprnd(),ch.y+splprnd(),0.5,7)
  circ(ch.x+splprnd(),ch.y+splprnd(),0.5,7)
  circ(ch.x+splprnd(),ch.y+splprnd(),0.5,7)
  circ(ch.x+splprnd(),ch.y+splprnd(),0.5,7)
  circ(ch.x+splprnd(),ch.y+splprnd(),0.5,7)
  circ(ch.x+splprnd(),ch.y+splprnd(),0.5,7)
  circ(ch.x+splprnd(),ch.y+splprnd(),0.5,7)

 else
  splashp.ing=false
 end
end
__gfx__
00000000001111100011111000d0000000ee0ee008000008080000080f40f40fdddddddd0005f500444444406666666600888800000000007777777777777777
00000000011111110111111100d000000e88e882088888880888888804444444d222222100050500040404006dddddd10098888000888000f888f88f88f8888e
0070070001f2ff2f01f2ff2f05ddddd00e88888208818818088188180f7f7f7fd2222221000f5f0004040400111111110009888000988800fe0fe00fe0fe00fe
0007700001ffffff01ffffff56d6666d0e888882088888880888778805050505111111110000f0000404040000100100aaa0988000988800fe0fe0fe00fe00fe
00077000001111100011111056d6666d00e88820008877800088778004040404010000100005f5000404040000001000aaaaa991aaa99910fe0fe0fe000fe0fe
00700700099999909999999005ddddd0000e82000222222022222220040404040100001000050500040404000001000088aaaa10aaaaa100fefe00fe000fe0fe
00000000999991109991111000d000000000200002111110221111100404040401000010000f5f0004040400001001000088811088aa1100fefe0fe00000fefe
00000000001000100100000100d000000000000020100010010000010a0a0a0a000000000000f00004040400010000100000010000881000fefe000000000fee
88888888ddddddddaaaaaaaaffffffffaaaaaaaa095444950000000100410000008e8800030b00b004040400005555500000000000000000fefe000000000fee
88777788d2222221abbbbcb3f4555545a999999109511195100000100041000000e88800b80be0b004040400055555550700007000000000fefe00fe00000fee
87877878d2222221abbbcac3f4444555a98888210950999501000100004100008eaaaa8803bb08000404040005b6bb6b0070070000000000fe0fe0fe0000fefe
87787778d2222221abbbbcb3f5544445a9888821095095550010100000410000e8aaa98800300b000404040005bbbbbb0006600010101010fe0fe0fe0000fefe
87778778d2222221ab8bbbb3f4555445a988882109509500000100000041000088aa9a820080bbe004040400005555500006600000000000fe0fe00fe00fe0fe
87877878d2222221a8a8bbb3f4445555a988882149549544001010000041000088a9a9280b030b00040404000dddddd00070070000000000fe00fe0fe00fe0fe
88777788d2222221ab8bbbb3f5544445a2222221195195110100010000410000008882000be3b03004040400ddddd5500700007000000000fe77f77f77f777fe
888888881111111133333333555555551111111109509500100000100041000000882800b003003004040400005000500000000000000000f88888888888888e
dddddddd0000000002121210444444446666666609509599004100000000000000bb3000ffffffff040404000000000000776600000000007777777777777777
d222222101010100021212104000000461dddd1109509555004100000000000000b33000f55444450404040000000000076666d000010000a222a22a22a22228
d22222210010101002121210420012046dddddd1095000950041000000000000000b3300f44555550404040000a00a006666666d00000000a800a80a80a800a8
11111111010101000212121042c812546dddddd1095990950041000000000000000bb300f55544450404040000200200666d166d00010000a800a80a80a800a8
dddddddd001010100212121042c812546dddddd10955509500410000000000000000b3300500005004040400004004006661d66600000000a800a82a82a800a8
2221d222010101000212121042c812546dddddd100095095444444444444444400000b300500005004040400004004007666666600010000a802a82a82a820a8
2221d222001010100212121042c8125461dddd11444950951111111111111111000b3330000000000404040005555550076666d000000000a802a82a82a820a8
1111111100000000021212104444444411111111111950950041000000000000000b300000000000444444400050050000d6dd0000010000a802a82a82a820a8
1ddd1ddd00700070000d11000000000000766d0000095095000000000000000000077700000000000ffffff000000000aaaaaaaa06666660a800a82a82a800a8
d221d22100700070000d010000101000076666d000095095000000766d00000000777777044444400ff111f088888888a99999916dddddd1a800a82a82a800a8
d221d221007000700001d100101010107666666d0999509500007666666d000077767777040000400ffffff0999999991988881161dddd11a800a82a82a800a8
111d111d076d076d0000d000101010106661d66609555095000766666666d00077677777040440400f1111f099999999012882106dddddd1a800a80a80a800a8
1ddd1ddd076d076d000d110010101010666d1666095000950076676666766d0077777777040440400ffffff0aaaaaaaa0012210001111110a800a80a80a800a8
d221d221076d076d000d0100101010107666666d49544495006676666766660077777777040000400f111ff0aaaaaaaa0001100000000000a800a80a80a800a8
d221d221766676660001d10010101010066666d01951119507676666666666d007777776044444400ffffff0aaaaaaaa0000000000000000a877a77a77a777a8
111d111d766676660000d0001010101000d66d00095000950666666d16666660007776600000000000000000aaaaaaaa0000000000000000a222222222222228
0a9a898001020020ff0000ff00000000000000000007ee0000000000000000006666666666666666000000004444444400000000000000000000000000000000
0a9a898025024020fff0eeefff00eeef0007ee000077eee00000000000202220d111d11d11d11112000000004000000400000000000000000000000000000000
0a9a8980012205000ffeeeeefffeeeee0077eee00eeee7702000222002121112d20d200d20d200d2000000004200120400000000000000000000000000000000
0a9a89800010020000feeeee0ffeeeee0eeee77077eee77e1202111221211112d20d20d200d200d20000000042c8125400000000000000000000000000000000
0a9a898000502240000eeeee000eeeee77eee77e0ffdfdf02121111212021112d20d20d2000d20d20000000042c8125400000000000000000000000000000000
0a9a89800201020000f0eee000f0eee00ffdfdf00ffdfdf00212111220002220d2d200d2000d20d20000000042c8125400000000000000000000000000000000
0a9a898002412010ff000f0f0f00f0f00ffdfdf00ffffff00020222000000000d2d20d200000d2d20000000042c8125400000000000000000000000000000000
0a9a89802001001000000f0f0f00f0f044ffff44044004400000000000000000d2d2000000000d22000000004444444400000000000000000000000000000000
00282200001111000ee7777eeeeeee7777eeeee000000000000b30000b008030d2d2000000000d22000000000000000066666666666666660000000022220000
0082220001122110e888aa888888888aa88888820111111100bb30000b00b0e0d2d200d200000d2200066000000660006111111d6bbbbbbd0000022222222200
2844442201111110e88888888aa888888888888a0100000000b33000e08b0030d20d20d20000d2d2006bbd0000688d006111111d6b3b33bd000002dd2ddd2800
8244452201222210e8888888aaaa88888888888a0100001000b30000000eb080d20d20d20000d2d2006bbd0000688d006111111d6bbbbbbd000002ddddddd820
2244542101111110e8888888aaaa8888888aa8820100001000b3300008bb0330d20d200d200d20d2000dd000000dd0006111111d6b333bbd000022111d111820
2245451201221210e88888888aa8888888aaaa820100001000bb300000b03300d200d20d200d20d200000000000000006666666d6666666d000022ddddddd820
00222100011111107a2288822888882228aaaa8201011110000b30000b838be0d266d66d66d666d200000000000000006d1d1d1d6d1d1d1d000022dd111dd220
002212001111111199002220d22222950229002201000000000bb0000b300b00d111111111111112000000006666666661d1d1dd61d1d1dd0051822dddddd220
80051000aaaaaaaa3b3bbb33d44d4995886666600444444000051000020050100001000000010000666666660d1d1d1000000000000000000555828dd2dd2200
08511000ab9bbbb3bbb3b3bb07f7ffa4866161610499994008055080020020400001000000010000666666666666666600000000000000005555818112102000
00051108a9a9bbb3b3b333bb07ff7ff487616161044444400085180040520010000100000001000061dddd1161dddd1100000000000000001555858518158551
00055180ab9bbbb33333bb3b07ff7f408766cc8804999940005110000004205000010111111100006dddddd16dddddd100000000000000001555515551158558
00005110abbbbeb3b33b3b337fff7f4007ddcc8804444440055100000522011000010000000000006dddddd16dddddd100000000000000001155155555100008
08000510abbbeae3b3b333b37fff7f40111dcc8804444440051000800020110000010000000100006dddddd16dddddd100000000000000001111155555000000
00851110abbbbeb3bb3b333b7ff7fff401dd88cc057777700511180002515240000100000001000061dddd1161dddd1100000000000000000880111155000000
000510003333333333bbb3b37ff7faa400d008c00555555000051000021002000001000000010000111111111111111100000000000000000080000811000000
000ddd0054554454544543437ff7ffa4086666600000770001110011101111011110000000111001110011001110011100000000000000000100000100777700
00dddddd554545445445443007f7fff486616161000677701ddd11ddd1dddd1dddd1000001ddd11ddd11dd11ddd11ddd100000000ee00ee0001e0e1007000070
ddd1dddd055545454454433007ff7ff486716161007e766701d1001d101d1d11d1d100001d1111d1111d11d1d11d1d1100000000e880e8820e81e18207000070
dd1ddddd054445454454443007ff7f40867cc88606ee777001d1001d101d1101dd10000001d101d1001d11d1d11d1dd100000000e880e8820e88188200777770
dddddddd05544544545443437fff7f40807cc8807777770001d1101d101dd101d1100000001d11d1001d11d1ddd11d1100000000e88208820e81818200000070
dddddddd05454544544544337fff7f400111c8807767700001d1d11d101d1001d1d100000111d1d11111dd11d11d1ddd10000000088208200018881000000070
0dddddd154554454454543437ff7ffa400188cc0076700001dddd1ddd1dd101dddd100001ddd101ddd101101d101d11100000000008082000108820100000070
00ddd11055454454454544337ff7faa40d008cd00070000001111011101100011110000001110001110000001000100000000000000020000000200000000070
110101010101010101010101010101011101010101010101010101010101010131013101310131a1310131010131010131310131010131010031313131013101
3101010131013101010131010131010151014201014287870101014201014201510101010101010101010101420101524187a701010101010101010101010141
111111111111111111111111111111111111111111111111111111111111111131313100313131a131313100003131313131a031313131009031313131003131
31313131319031313131310000313131514242000042424242424242000042515142424242424242424242424200005241000000000000000000000000000041
11a423002323000000230000002300111100232300000000000000001212121131009000900000a1a0a0000000a000313100a100000000009000000000a40031
3100a40000900000a0a00000b2000031510000b0b000d27272726200000000515161616161616161d1d1d100d200005241c30000000000000000000000000041
111100112323000000000000002300111100232300000000001200001212121131009000900000a1a1a10000a1a100313100a1a1009300009000009300310031
3100313100900000a1a100009200003151d1d1d1d1d1d1d1d1d1710000000051510000000000d2d200d2d200d200005241000000000000000000000000000041
110000002323000000003300330033111100232300000012121200001233120000007000700000a1a1a10000a1a1b2313100a1a1009300707070009300a00031
31b2a0a000900000a1a1000000009331510000000000d200000071006373c551510000000000d2d200d2d200d200005241000000000000000000000000000041
1100000023230000121212121212121111022300000033331212000012001200000000000000929231313100a1a192313100a1a1009300000000009300a20031
3192a1a170907000a1a1003131009331510000424200d200000000b04242b051510000424242d2d242d2d242d242005241000000000000000000000000000041
11000011230000000000800080008011110023000012333312120080128012113100a1000000323231323200a1a1b2313100a1a1009300930093009300310031
3100a1a10070000000a1003232009331510000006200d200000000d200000051510000510061d2d200d2d2517251005241000000000000000000000000000041
11000000230000000000000000000011110000001212808012120000121212113193a1a10000323231b43293a1a192313100a2a2009300000000000000a00031
31b2a1a10000000000000032320093315100d1d17100d200d1d1d1d200d1d151510000516161d20000d200527152005241000000000000000000000000000041
11000000230000000000110000000011110000001212333312120000123312113193a1a1a100929231313193a1a1933131003131009300003131313100a10031
3192a1a10093930031310032320093315100006171424200000000d2424200515100005161b50000b00000007153005241000000000000000000000000000041
11000002020202000000110212121211111111001212333312120000120012113192a1a1a193323231323293a1a192313100a0a0009393003232323200a10031
3100a1a10000930032320032320093315100006171616100000000d2616100515161005161b60000000000000051005241000000000000000000000000000041
11000000121200001212111233331200002222001212121212120002020202023193a1a1a193323231323293a1a193000000a1a1000000003232323200a10031
3100a1a10000000032320032320093315100006171616100000000d261610051516100516100d1d1d1d142420052005241000000000000000000000000000041
110000000000000000001112333312000022220012121111121200222222a4023193a1a1a193929231313193a1a193000000a131313131003131313131a10031
310000a1003131003232003131b2933151000000000061424200000042420051516100516161d1d1d1d10000d100d15241000000000000000000000000000041
11020000121200000202020212121211111111001212000012120022222280023192a1a1a193323231323293a1a193313100a132323232003232323232a10000
000000000032320032320032329293315100d16161d1d16161d1d1d16161d1515161005161610000000061000000005241000000000000000000000000000041
11220200121200022222221212121211112222001212000012120022222222023100a2a2a200323231323200a2a200313100a232323232003232323232a20000
000000000032320032320032320000315100b56161000061000000006161005151610051637300424200616100c5005241000000000000000000000000000041
11111111000011112211111111111111111111111111111111110022111111113131313131313131313131313131313131313131313131003131313131310031
310031313131310031310031313131315142b642424200424200004242004251510000424242425151424242424242524100000000000000000000000000c341
01010111010111020102010101010101010101010101010101110101110101010101010101010101010101010101010101010101010131013101010101310131
31013101010131013131013101010101010101010142014242010142420142015201015201010101010101010101010141010101010101010101010101010141
11010111010111020102010101010101110101010101010101110101110101011101010101010101010101010101010111010101010111011101010101110111
11011101010111011111011101010101519767010142014242010142420142015101015201010101010101010101010141879701010101010101010101010141
11111111000002022211111111111111118494111102021111112323110211111111111111111111111111111111111111111111111111001111111111111211
11231111111111001111001111111111524242424242004242000042420042525100004242424242424242424242425141000000000000000000000000000041
1100121200001212a40000232300001111859500122222121200232300220011110023002300000000000023002300111100000000000000232300000000a411
1123230000000000000000000000001153000000d200610061b0b07151005253510000616100007100616161616161514100000000000000000000000000c341
11003312808012331100002323000011118696001222221212002323002200111100231223000000000000231223001111005555000000002323005555001111
1123230000000000000000000000001151727272d20061616100007152005351510000b0b0d2d271000000616161005141000000000000000000000000000041
11003312000012331200001111000002118696001222221212000000002200111100231223001212120000231223000000005555000000002323005555000000
0000230002020200000080000000001152000000d200616161000071420042525100000000d2d271d20000006161005141000000000000000000000000000041
110012120000121212000022220000111186960012222212120000a400220011110023a423001233120000230023000000000000000000002323000000000000
0000000000000000120012000000001153000000d200616161424262727272515100000000d2d242d2d200000000005141000000000000000000000000000041
11000012111112120000002222000011110000001222221212000080002200111100020202001233120000020202001111808002000000002323000000000202
1100000000000000121212120000001151000000d2006161610000710000005151610000c5d2d25200d200d1d1d1d15141000000000041000041000000000041
02000000000012000000002222008011020000000202020212000000002200110200000000000033120000123312000211121202008012001111001280120011
1100000000000000121212120000001152d1d1d1d1d14242420000710000005251b0b04242d20042000042424200005141000000000000000000000000000041
02111111808011111100001111000011020000001222221212111111002200110200000000000002120000123312000211121202000012002323001212120011
1180120002020200121212120011111153000000d2006161000000710000c5535161005151000000000061616161005141000000000000000000000000000041
11121212000012232312121212121211111212121222221212121212122212111100120012000200000000121212001111808002000012002323001233120011
1100121212121200123312330011111142000042d200616161000042b0b0b042426161424200d1d1d10000b56161005141000000000041000041000000000041
11123312000012122312123312331200003312331222221212331233122212111100121212121212120000111111001111121202003312002323001233120011
11001212121212001233123300222222727272514272616161000000420000616161616100000042424242b64261615141000000000000000000000000000041
11123312020212121212123312331200003312330202020212331233122212000000123312331233120000222222000211121202003312001111001233120002
11021212121212001233123300222222000000525242616161000061420000616161616100610062616171626200004241000000000000000000000000000041
11120012000012121212120012001211113312331222221212338033122212000000121200000000000000222222000211808002001212000000001212120002
11000000000000000202020200111111420000535353726161637361424242424200610000616171716161717100616100000000000000000000000000000041
11121212000012111112121212121211110212121222221212121212122212111100121200020202000000222222001111121200001212001111001212120011
11a400111311000000000000001111115200005151516161b5424261d1d1d1525163734242637362626373726200616100000000000000000000000000000041
11111111020211111111131111131111111111111102021111020202111111111111111111111111111113111111131111111111111111131111131111111311
111111110211111111131311111111115342424242424242b642424242424253514242515142424242424242424242424141b3b3b3b3b3b3b3b3b3b3b3b34141
01010101010101010101110101110101010101010101010101010101010101010101010101010101010111010101110101010101010101110101110101011101
01010101010101010111110101010101010101010101010101010101010101010101010101010101010101010101010101014141414141414141414141410101
__gff__
0000000200000000040000040000080800010101010100000100000000000808010000000101000000040000000008080110000010011010040008100400080800000000000000000000202000000000010801010100000000000040200800001001010000089000000001010000000004010100000800000000000000000000
0000000000000000000000000000000000000000000000000000000000000000000000000000000000000000000000000000000000000000000000000000000000000000000000000000000000000000000000000000000000000000000000000000000000000000000000000000000000000000000000000000000000000000
__map__
121010101010101010101010101010101210101010101010101010101010101016505050505050505050505050505050165050505050505050505050505050501650505050505050505050505050501014101010101010101010101010101014147d1010101010101010101010101014147e1010101010101010101010101014
6262626262626262626262626262626262626262626262626262626262626262506666666666666666666666666666665066666666666666666666666666666650674141676741410067676741674150141414141414141414141414141414141400000000000000000000000000001414000000000000000000000000000014
62626262571957190057195719626262626262191957191957191919571975716666666666665050506666665066506666666650505066665050506666666666664141006700670000414141416767661400000000000000000000000000001414000000000000000000000000003c14143c0000000000000000000000000014
7219195719571900001975195719577172195719570000571957005719193871666666665050414141506650416641666666500041675050416741506666666666674100670041000000416741006766140000140000000000000000140000141400000000000000000000000000001414000000000000000000000000000014
7257001919000000005718181957007172570057000000001919001900571971666666504167670067415041676641666650410000416700674141005066666666674167410000000000414167006766140000401400000000000014400000141400000000000000000000000000001414000000000000000000000000000014
721900000000180000002828570000717219000000383800190000000019197166665041674100004167410041506766664167004a004100414141000050666666414167000000000000670041006750140000404014000000001440400000141400000000000000000000000000001414000000000000000000000000000014
7257000000002800000028560000000000000000000000000000001261126171665066674100004a00410000416641666641410050004100004100000041506666670041000000000000670067006760140000404040140000144040400000141400000000000000000000000000001414000000000000000000000000000014
72000000000056181800562800000000000000000000000000000019195719716666666741000050000000006750676666674100410050000050500000674166664100410000000e0f00000041006760140000404040402e2f404040400000141400000000000000000000000000001414000000000000000000000000000014
72383800000028285600282800000071720000383800000000000019571919716666005041000060600000500000416666670000410000000041000000004166660000670000001e1f00000041004160140000404040403e3f404040400000141400000000000000000000000000001414000000000000000000000000000014
7200000000005628280028611200007172000000000000181800000019571971660000005000006060500041000041666641000041000000004141000000416666000041000070707070000041000060140000404040141414144040400000141400000000000000000000000000001414000000000000000000000000000014
7200000000002828560056195700001919000000000000282800000019005771500000000000006050600041000041505000000050000000004141005000005050000000000000000000000067000050140000404040000000004040400000141400000000000000000000000000001414000000000000000000000000000014
720000000052535428002800190000191900000000000028280000000000194100000000000000606050504100000000000000004100000000004100600000000000000000707070707070006700006014000040143b3b3b3b3b3b14400000141400000000000000000000000000001414000000000000000000000000000014
7200000000576357560028005700007172000000000000181800000000000067000000000050006060506041000000000000000041606060600041606060000000000000000000000000000000005060140000141414141414141414140000141400000000000000000000000000001414000000000000000000000000000014
7200000000197319280056001900007172180000005253545253540052535471505000000060606050606050000050505050000050606060605050606060505050505000006000006000000000006060140000000000000000000000000000141400000000000000000000000000001414000000000000000000000000000014
535400005253546112611818186112717228181261126328286361120063007160606060506060506060606060606060606060606060606060606060606060606060606060606060606060606060606014000000000000000000000000003c14143c000000000000000000000000001414000000000000000000000000003c14
1012101061101010101010101010101010101010101010101010101010101010505050505050505050505050505050505050505050505050505050505050505050505050505050505050505050505050141010101010101010101010101010141410101010101010101010101010101414101010101010101010101010101014
121210101210101010101010101010101210101010101010101010101010101013101010101010101010101010101010131010101010101010101010101010101310101010101010101010101010101015777a1010101010101010101010101015777b1010101010101010101010101014777c10101010101010101010101014
6262000062626262626262626262626262626262626262626262626262626262131313131313131313131313131313131313131313131313131313131313131313131313131313131313131313131313152424242424242424242424242424151524242424242424242424242424241514000000000000000000000000000014
6262000019195719571919571962626262626219571919195719191919196262130000000000004a0a0a000009000013130000000a0a000909000a0a000000131300000900000a0a00000900000a0a1315165c16001600000000002626172715150017000000001717001d1d1d16161514000000000000000000000000003c14
72190038005719007519571957191971725719570000570019571919000057711300000000001a291a1a000009002913132b00001a1a070707071a1a00002b131300070907001a1a00070907001a1a1315160b161616161600000027262626151527262d0b0b2717260000000000161514000000000000000000000000000014
7257000000190038380019001919577172190000000000000019190075001971130000001a1a1a1a1a1a000009000013132900391a1a390000391a1a390029131300000700001a1a00000700001a1a131516162d00161616161d1d1d17275b151500002d00000017001d1d1d1d1d1d1514000000000000000000000000000014
7200380000570000000057001957197172570000000000000057003838380071130000391313131a1313130707070013130000391a1a390000391a1a390000131300000000001a1a000000000013131315160b2d000000001600002424246b24240b002d00002d00002d002d2400001514000000000000000000000000000014
7200000000000000000019000000197172190000000038380019000000000071133900392323231a2323230000002913132b00391a1a390000391a1a39002b131300393939001a0000393939002323131516002d0000000000000016161616160000000000002d00002d002d1516001514000000000000000000000000000014
7200000038380000000000000000007172000000000000000000000000000071133900392323231a2323230000000013132900391a1a392929391a1a3900291313000000000000000000000000234b131500002d0024000000000016161616160000000036372d00002d002d2516161514000000000000000000000000000014
7200000000000000000038383800007172000000383800000000000000000071133939391313131a1313130039392b13130000001a1a000000001a1a000000131329292929002929292913000029291315000024240000002436372424242424240b000024241600242d00003516161514000000000000000000000000000014
7200000000000000000000000000007172000000000000000000000000000071130a0a0a2323231a2323230000392913130000002a1a000000002a2a0000001313232323230023232323130000232313151d1d1d1d1d1d1600242416160000151500001624241600150000002416161514000000000000000000000000000014
7200180000001818000000000000007172000000000000000052535400000071131a1a1a2323231a232323000039000000000013131313232313131313002b13132323232300232323231300002323131500000000001616002d2d16161600151500001616161600250000002516161514000000000000000000000000000014
7200281800002856000000000000001919000052535400000057631900180000001a2b1a1313131a1313130000392b00002b00232323232323232323230029131329292929002929292913000029291315000024240b16160016161616161615150b001600161600350b00003516161514000000000000000000000000000014
72005628180028280000000000000000000000006300001800577319005600000000291a2323231a23232300393929131329002323232323232323232300000023232323230023232323130000232313150000000000170000161616001616151516161600161616151616001516161514000000000000000000000000000014
7200285628005628000052535452535472000000730000560019730000280071130000002323232a23232300000000131300002323234b2323232323230000002323232323002323232313000023231315000016162726272727270000161615155c0016363716162516165b2516161514000000000000000000000000000014
7212611261126112525354630000630072126112611261126112611261126171131313001313130a131313000013131313132313131313232313131313231313131313131300131313131300001313131524241616242424242424240000241515242424242424242424246b24000015143c0000000000000000000000000014
1010101010101010101010101010101010101010101010101010101010101010101013101310131a13101310101310101013101310101310101310101310131010101010131013101010131010131010101024101024101010101024101024101010101010101010101010102410102514101010101010101010101010101014
